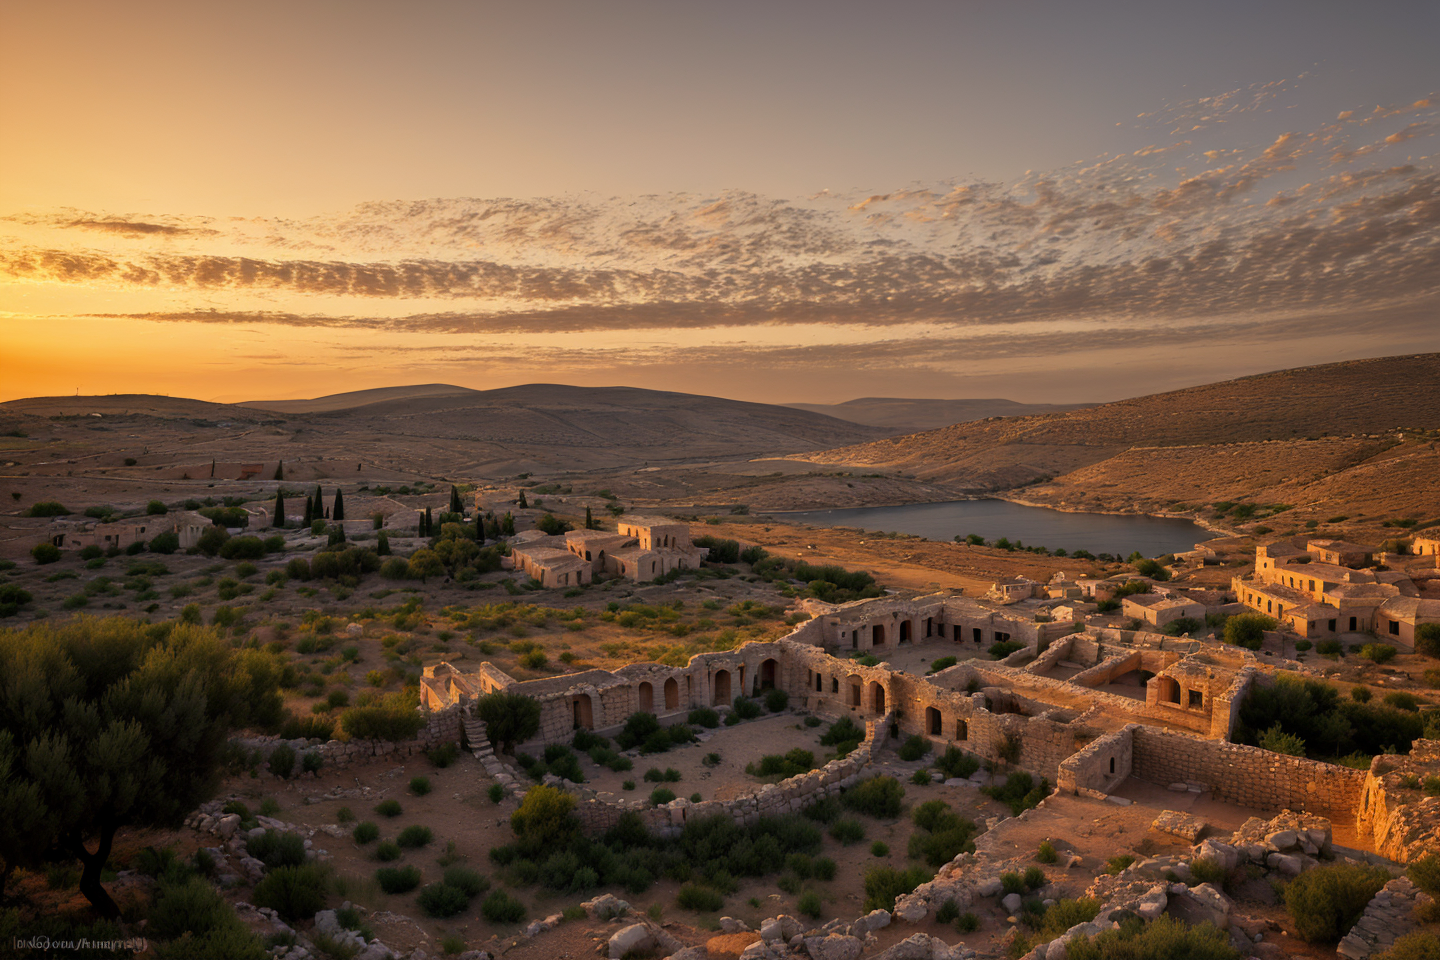
Generation parameters embedded in this image by AUTOMATIC1111 Stable Diffusion web UI or a fork of it (Forge, ...) (PNG 'parameters' text chunk):
A wide panoramic view of an ancient Galilean setting at sunset, with soft golden light illuminating a rustic landscape and evoking a sense of historical reverence and spiritual mystery.
Steps: 30, Sampler: DPM++ 2M, Schedule type: Karras, CFG scale: 7, Seed: 2124892483, Size: 720x480, Model hash: aac7a40908, Model: realismByStableYogi_sd15V9FP32, Denoising strength: 0.7, Clip skip: 2, Hires CFG Scale: 7, Hires upscale: 2, Hires upscaler: R-ESRGAN 4x+, dynthres_enabled: True, dynthres_simple_mode: True, dynthres_mimic_scale: 7, dynthres_threshold_percentile: 1, kohya_hrfix_enabled: True, kohya_hrfix_block_number: 3, kohya_hrfix_downscale_factor: 2, kohya_hrfix_start_percent: 0, kohya_hrfix_end_percent: 0.35, kohya_hrfix_downscale_after_skip: True, kohya_hrfix_downscale_method: bicubic, kohya_hrfix_upscale_method: bicubic, Version: f1.3.0-v1.10.1RC-latest-992-g8ac78f65